Image classification data set "dataset_uk_species" (cameaci/Camera_Trap on GitHub). Class labels (2): badger, otter.

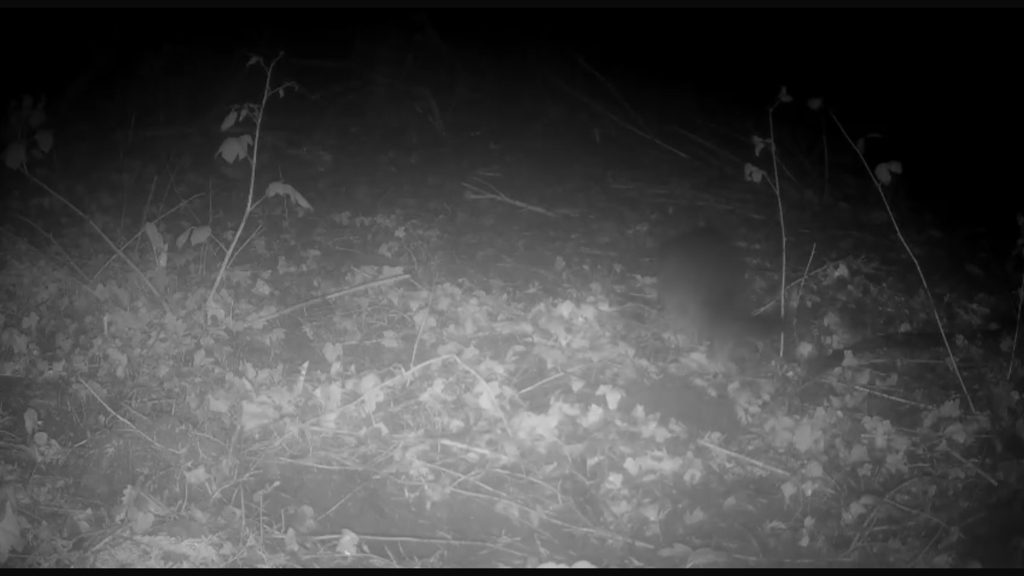
Label: otter

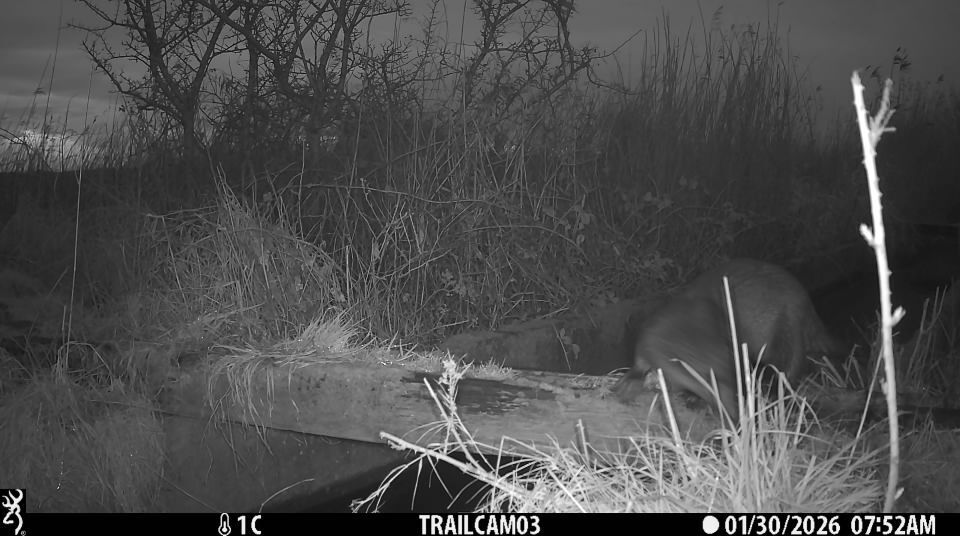
Label: otter

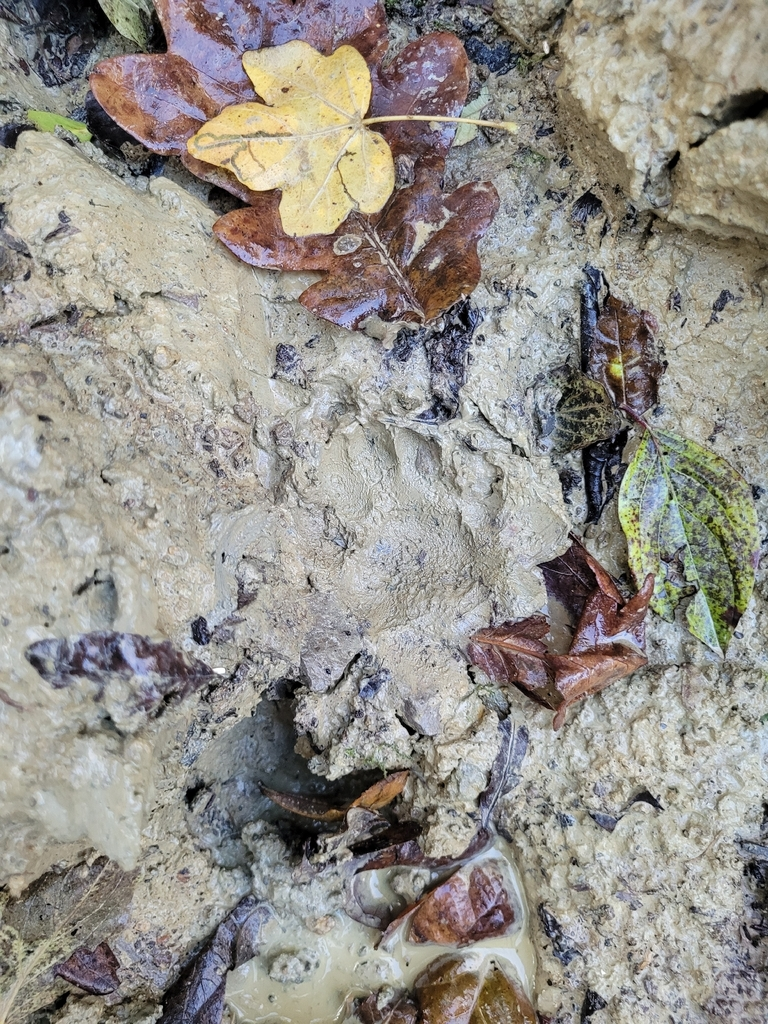
Label: badger

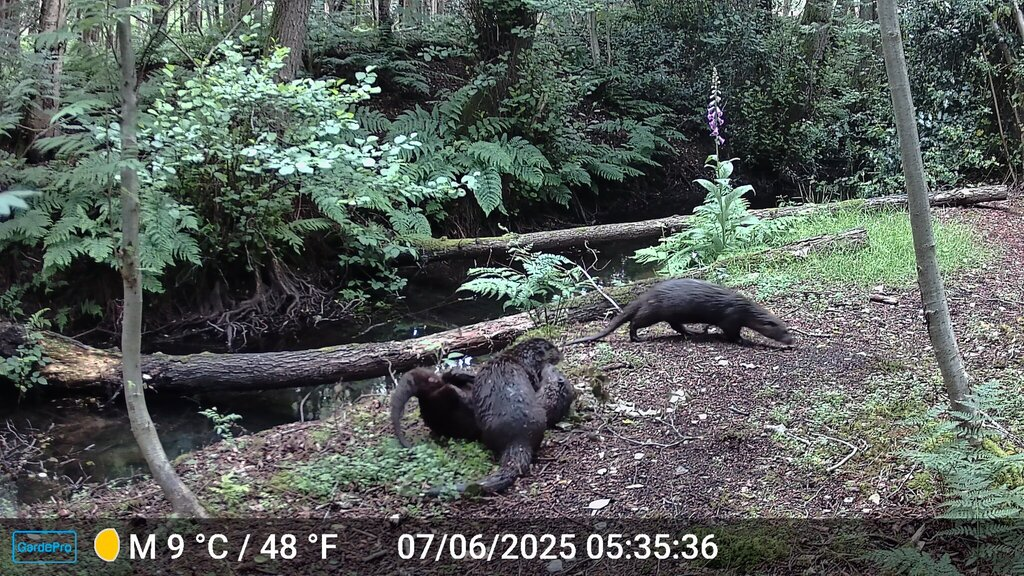
Label: otter

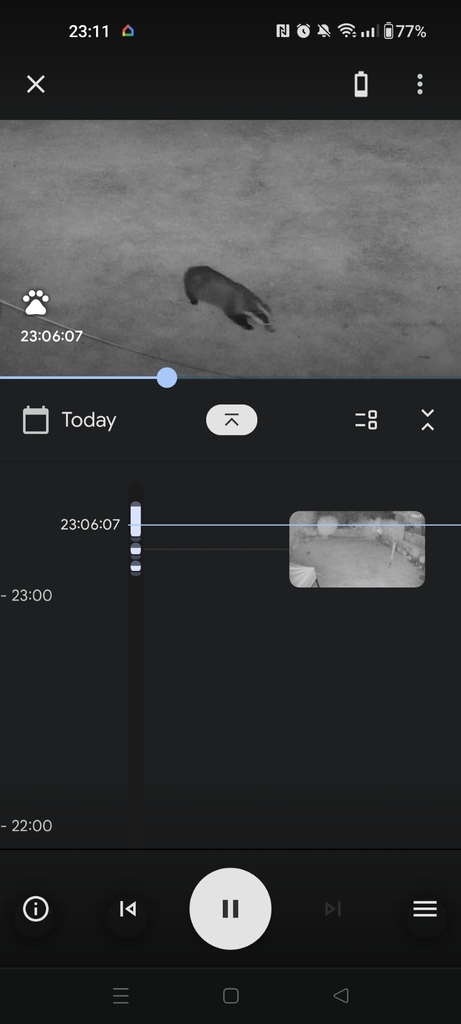
Label: badger

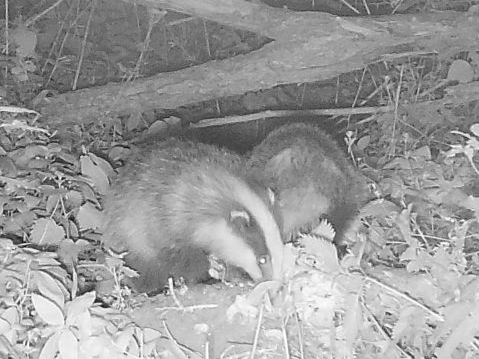
Label: badger
